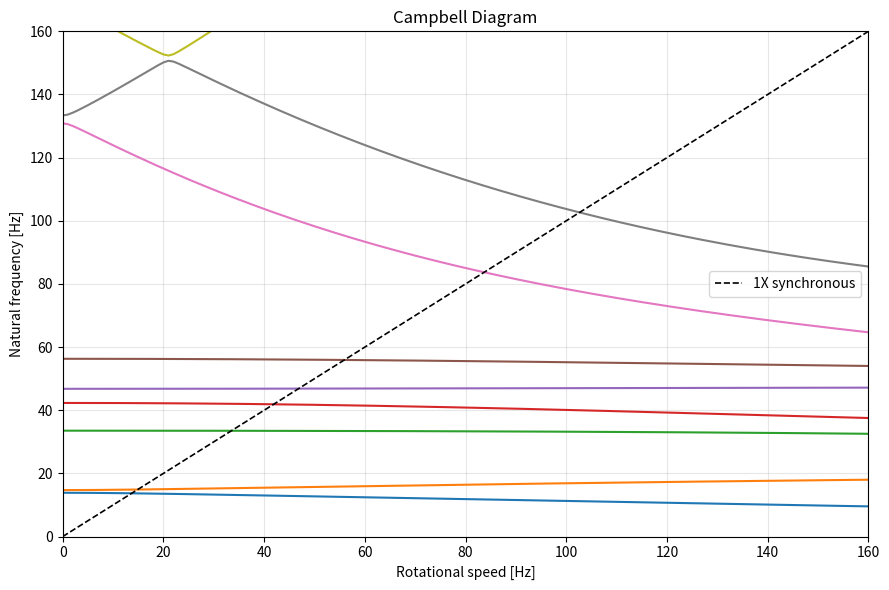

Python code for this plot:
"""
Flexible rotor modal analysis + Campbell diagram
Translated from:
    flexible_rotor_modal_DTU_c(3).m

Original model:
    Machinery Dynamics Lectures (41514), DTU
    Ilmar Ferreira Santos, 2021

The formulation preserves the original 4-DOF/node model:
    [v, w, theta_y, theta_z]

The Campbell diagram is obtained by sweeping the rotational speed
and solving the gyroscopic eigenvalue problem at each speed.
"""

import numpy as np
import scipy.linalg as la
import matplotlib.pyplot as plt


# ============================================================
# MODEL DEFINITION
# ============================================================

NE = 12                  # number of shaft elements
NN = NE + 1              # number of nodes
DOF_PER_NODE = 4
GL = NN * DOF_PER_NODE   # total physical DOFs

ND = 2
NM = 2

# MATLAB node numbering -> Python zero-based node numbering
CD1 = 4 - 1              # disc 1
CD2 = 10 - 1             # disc 2
CMM1 = 1 - 1             # bearing 1
CMM2 = 13 - 1            # bearing 2


# ============================================================
# CONSTANTS
# ============================================================

E = 2.0e11               # Young's modulus [N/m^2]
RHO_STEEL = 7800.0       # steel density [kg/m^3]
RHO_AL = 2770.0          # aluminium density [kg/m^3]


# ============================================================
# GEOMETRY
# ============================================================

# ---- Discs -------------------------------------------------

Rd = 6.0 / 100.0
Ri = (5.0 / 2.0) / 1000.0
espD = 1.1 / 100.0

MasD = (
    np.pi * Rd**2 * espD * RHO_AL
    - np.pi * Ri**2 * espD * RHO_AL
)

# Transverse mass moment of inertia
Id = (
    (0.25 * Rd**2 + espD**2 / 12.0)
    * np.pi * Rd**2 * espD * RHO_AL
    - (0.25 * Ri**2 + espD**2 / 12.0)
    * np.pi * Ri**2 * espD * RHO_AL
)

# Polar mass moment of inertia
Ip = (
    0.5 * Rd**2 * (np.pi * Rd**2 * espD * RHO_AL)
    - 0.5 * Ri**2 * (np.pi * Ri**2 * espD * RHO_AL)
)


# ---- Bearings ----------------------------------------------

MasM = 0.40698

h = 1.0 / 1000.0
b = 28.5 / 1000.0
Area = b * h
I_bearing = b * h**3 / 12.0
lr = 7.5 / 100.0

Kty0 = 2.0 * 12.0 * E * I_bearing / lr**3
Ktz0 = 2.0 * E * Area / lr

# Bearing damping
Dty1 = Dtz1 = Dry1 = Drz1 = 0.0
Dty2 = Dtz2 = Dry2 = Drz2 = 0.0

# Bearing stiffness
Kty1 = Kty0
Ktz1 = Ktz0
Kry1 = Krz1 = 0.0

Kty2 = Kty0
Ktz2 = Ktz0
Kry2 = Krz2 = 0.0


# ---- Shaft -------------------------------------------------

l = np.array([
    0.140 / 3.0,
    0.140 / 3.0,
    0.140 / 3.0,
    0.205 / 6.0,
    0.205 / 6.0,
    0.205 / 6.0,
    0.205 / 6.0,
    0.205 / 6.0,
    0.205 / 6.0,
    0.090 / 3.0,
    0.090 / 3.0,
    0.090 / 3.0,
])

Rext = (5.0 / 2.0) / 1000.0
Rint = 0.0

rx = np.full(NE, Rext)
ri = np.full(NE, Rint)
rho = np.full(NE, RHO_STEEL)

St = np.pi * (rx**2 - ri**2)
II = np.pi * (rx**4 - ri**4) / 4.0


# ============================================================
# LOCAL ELEMENT MATRICES
# ============================================================

def shaft_mass_matrix(length, rho_, area, r_outer, r_inner):
    """8x8 consistent mass matrix of one shaft element."""
    MteAux = np.array([
        [156, 0, 0, 22*length, 54, 0, 0, -13*length],
        [0, 156, -22*length, 0, 0, 54, 13*length, 0],
        [0, -22*length, 4*length**2, 0, 0, -13*length, -3*length**2, 0],
        [22*length, 0, 0, 4*length**2, 13*length, 0, 0, -3*length**2],
        [54, 0, 0, 13*length, 156, 0, 0, -22*length],
        [0, 54, -13*length, 0, 0, 156, 22*length, 0],
        [0, 13*length, -3*length**2, 0, 0, 22*length, 4*length**2, 0],
        [-13*length, 0, 0, -3*length**2, -22*length, 0, 0, 4*length**2],
    ], dtype=float)

    Mte = (rho_ * area * length / 420.0) * MteAux

    MreAux = np.array([
        [36, 0, 0, 3*length, -36, 0, 0, 3*length],
        [0, 36, -3*length, 0, 0, -36, -3*length, 0],
        [0, -3*length, 4*length**2, 0, 0, 3*length, -length**2, 0],
        [3*length, 0, 0, 4*length**2, -3*length, 0, 0, -length**2],
        [-36, 0, 0, -3*length, 36, 0, 0, -3*length],
        [0, -36, 3*length, 0, 0, 36, 3*length, 0],
        [0, -3*length, -length**2, 0, 0, 3*length, 4*length**2, 0],
        [3*length, 0, 0, -length**2, -3*length, 0, 0, 4*length**2],
    ], dtype=float)

    Mre = (
        rho_ * area * (r_outer**2 - r_inner**2)
        / (120.0 * length)
    ) * MreAux

    return Mte + Mre


def shaft_gyro_matrix(length, rho_, area, r_outer, r_inner):
    """8x8 gyroscopic matrix of one shaft element."""
    GeAux = np.array([
        [0, -36, 3*length, 0, 0, 36, 3*length, 0],
        [36, 0, 0, 3*length, -36, 0, 0, 3*length],
        [-3*length, 0, 0, -4*length**2, 3*length, 0, 0, length**2],
        [0, -3*length, 4*length**2, 0, 0, 3*length, -length**2, 0],
        [0, 36, -3*length, 0, 0, -36, -3*length, 0],
        [-36, 0, 0, -3*length, 36, 0, 0, -3*length],
        [-3*length, 0, 0, length**2, 3*length, 0, 0, -4*length**2],
        [0, -3*length, -length**2, 0, 0, 3*length, 4*length**2, 0],
    ], dtype=float)

    Ge = (
        2.0
        * (rho_ * area * (r_outer**2 + r_inner**2)
           / (120.0 * length))
        * GeAux
    )

    return Ge


def shaft_bending_stiffness_matrix(length, E_, I_area):
    """8x8 bending stiffness matrix of one shaft element."""
    KbeAux = np.array([
        [12, 0, 0, 6*length, -12, 0, 0, 6*length],
        [0, 12, -6*length, 0, 0, -12, -6*length, 0],
        [0, -6*length, 4*length**2, 0, 0, 6*length, 2*length**2, 0],
        [6*length, 0, 0, 4*length**2, -6*length, 0, 0, 2*length**2],
        [-12, 0, 0, -6*length, 12, 0, 0, -6*length],
        [0, -12, 6*length, 0, 0, 12, 6*length, 0],
        [0, -6*length, 2*length**2, 0, 0, 6*length, 4*length**2, 0],
        [6*length, 0, 0, 2*length**2, -6*length, 0, 0, 4*length**2],
    ], dtype=float)

    return (E_ * I_area / length**3) * KbeAux


# ============================================================
# GLOBAL MATRICES
# ============================================================

def node_dofs(node):
    """Return the four global DOF indices for a zero-based node."""
    start = node * DOF_PER_NODE
    return np.arange(start, start + DOF_PER_NODE)


def assemble_model():
    """
    Assemble the global M, G and K matrices.

    This corresponds to the MATLAB sections:
        GLOBAL MASS MATRIX
        GLOBAL GYROSCOPIC MATRIX
        GLOBAL STIFFNESS MATRIX
    """
    M = np.zeros((GL, GL))
    G = np.zeros((GL, GL))
    K = np.zeros((GL, GL))

    for n in range(NE):
        # Element connects nodes n and n+1.
        dofs = np.r_[node_dofs(n), node_dofs(n + 1)]

        M_e = shaft_mass_matrix(
            l[n], rho[n], St[n], rx[n], ri[n]
        )
        G_e = shaft_gyro_matrix(
            l[n], rho[n], St[n], rx[n], ri[n]
        )
        K_e = shaft_bending_stiffness_matrix(
            l[n], E, II[n]
        )

        M[np.ix_(dofs, dofs)] += M_e
        G[np.ix_(dofs, dofs)] += G_e
        K[np.ix_(dofs, dofs)] += K_e

    # ---- Disc 1 --------------------------------------------
    d = node_dofs(CD1)
    M[d[0], d[0]] += MasD
    M[d[1], d[1]] += MasD
    M[d[2], d[2]] += Id
    M[d[3], d[3]] += Id

    G[d[2], d[3]] -= Ip
    G[d[3], d[2]] += Ip

    # ---- Disc 2 --------------------------------------------
    d = node_dofs(CD2)
    M[d[0], d[0]] += MasD
    M[d[1], d[1]] += MasD
    M[d[2], d[2]] += Id
    M[d[3], d[3]] += Id

    G[d[2], d[3]] -= Ip
    G[d[3], d[2]] += Ip

    # ---- Bearings ------------------------------------------
    d = node_dofs(CMM1)
    M[d[0], d[0]] += MasM
    M[d[1], d[1]] += MasM
    K[d[0], d[0]] += Ktz1
    K[d[1], d[1]] += Kty1

    d = node_dofs(CMM2)
    M[d[0], d[0]] += MasM
    M[d[1], d[1]] += MasM
    K[d[0], d[0]] += Ktz2
    K[d[1], d[1]] += Kty2

    return M, G, K


# ============================================================
# MODAL ANALYSIS
# ============================================================

def modal_analysis(Omega, M, G, K):
    """
    Solve the same first-order gyroscopic eigenvalue problem
    used in the MATLAB code.

    MATLAB:
        Mglob = [M  0]
                [0  K]

        Kglob = [-Omega*G  K]
                [-K         0]

        [U,lambda] = eig(-Kglob,Mglob)

    Here scipy.linalg.eig is used for the generalized
    eigenvalue problem.
    """
    Z = np.zeros_like(M)

    Mglob = np.block([
        [M, Z],
        [Z, K],
    ])

    Kglob = np.block([
        [-Omega * G, K],
        [-K,         Z],
    ])

    eigenvalues, eigenvectors = la.eig(-Kglob, Mglob)

    # Sort primarily by imaginary part, matching the spirit
    # of the original MATLAB sorting operation.
    order = np.argsort(np.imag(eigenvalues))
    eigenvalues = eigenvalues[order]
    eigenvectors = eigenvectors[:, order]

    return eigenvalues, eigenvectors


def natural_frequencies(Omega, M, G, K, positive_only=True):
    """
    Return natural frequencies in Hz.

    For an undamped gyroscopic system the eigenvalues occur
    approximately as +/- i*omega. Both forward and backward
    branches are therefore retained when positive_only=False.
    """
    lam, U = modal_analysis(Omega, M, G, K)

    wn = np.abs(np.imag(lam)) / (2.0 * np.pi)

    if positive_only:
        # Keep one copy of each +/- pair.
        mask = np.imag(lam) > 1e-8
        wn = wn[mask]
        U = U[:, mask]
        lam = lam[mask]

    order = np.argsort(wn)

    return wn[order], U[:, order], lam[order]


# ============================================================
# CAMPBELL DIAGRAM
# ============================================================

def calculate_campbell(
    M,
    G,
    K,
    speed_hz=None,
    max_speed_hz=160.0,
    n_speed=161,
    n_modes=12,
):
    """
    Calculate the Campbell diagram including gyroscopic effects.

    Parameters
    ----------
    M, G, K : ndarray
        Global mass, gyroscopic and stiffness matrices.
    speed_hz : array-like, optional
        Rotational speed points [Hz].
        If None, points are generated from 0 to max_speed_hz.
    max_speed_hz : float
        Maximum rotational speed [Hz].
    n_speed : int
        Number of speed points.
    n_modes : int
        Number of positive-frequency branches to retain.

    Returns
    -------
    speed_hz : ndarray
        Rotor rotational speed [Hz].
    frequencies_hz : ndarray
        Natural frequencies [Hz], shape (n_speed, n_modes).

    Notes
    -----
    The gyroscopic matrix is explicitly included through

        Kglob = [-Omega*G, K]
                [-K,       0]

    with

        Omega = 2*pi*speed_hz.

    Therefore this is a true gyroscopic Campbell calculation,
    rather than a speed-independent modal calculation.
    """
    if speed_hz is None:
        speed_hz = np.linspace(0.0, max_speed_hz, n_speed)
    else:
        speed_hz = np.asarray(speed_hz, dtype=float)

    frequencies_hz = np.full(
        (len(speed_hz), n_modes),
        np.nan,
        dtype=float,
    )

    for i, speed in enumerate(speed_hz):
        Omega = 2.0 * np.pi * speed

        wn, _, _ = natural_frequencies(
            Omega, M, G, K, positive_only=True
        )

        n = min(n_modes, len(wn))
        frequencies_hz[i, :n] = wn[:n]

    return speed_hz, frequencies_hz


def plot_campbell(
    speed_hz,
    frequencies_hz,
    max_speed_hz=160.0,
    max_frequency_hz=160.0,
    synchronous=True,
    n_modes=None,
):
    """
    Plot the Campbell diagram.

    x-axis: rotor speed [Hz]
    y-axis: natural frequency [Hz]

    The 1X synchronous line is plotted as f = speed.
    """
    fig, ax = plt.subplots(figsize=(9, 6))

    if n_modes is None:
        n_modes = frequencies_hz.shape[1]

    for mode in range(n_modes):
        ax.plot(
            speed_hz,
            frequencies_hz[:, mode],
            linewidth=1.5,
        )

    if synchronous:
        ax.plot(
            speed_hz,
            speed_hz,
            "k--",
            linewidth=1.2,
            label="1X synchronous",
        )

    ax.set_xlim(0.0, max_speed_hz)
    ax.set_ylim(0.0, max_frequency_hz)

    ax.set_xlabel("Rotational speed [Hz]")
    ax.set_ylabel("Natural frequency [Hz]")
    ax.set_title("Campbell Diagram")
    ax.grid(True, alpha=0.3)

    if synchronous:
        ax.legend()

    fig.tight_layout()
    return fig, ax


# ============================================================
# MODE SHAPE PLOT
# ============================================================

def plot_mode_shape(
    mode_number,
    Omega,
    M,
    G,
    K,
    n_points=99,
):
    """
    Reproduce the 3D mode-shape visualization from MATLAB.

    mode_number is one-based, as in the original MATLAB input.
    """
    wn, U, lam = natural_frequencies(
        Omega, M, G, K, positive_only=True
    )

    if mode_number < 1 or mode_number > len(wn):
        raise ValueError(
            f"mode_number must be between 1 and {len(wn)}."
        )

    # Positive-frequency eigenvector.
    # U contains [q; qdot-like auxiliary variables].
    mode = U[:GL, mode_number - 1]

    v = np.real(mode[0::4])
    w = np.real(mode[1::4])

    # Use the complex eigenvector phase, following the
    # MATLAB reconstruction:
    #
    # v(t) = Re(U)*cos(wn*t) + Im(U)*sin(wn*t)
    #
    # Here wn is angular frequency.
    lam_mode = lam[mode_number - 1]
    omega_n = abs(np.imag(lam_mode))

    if omega_n <= 0:
        raise ValueError("Selected mode does not have a positive imaginary eigenvalue.")

    ttotal = 8.0 / omega_n
    t = np.linspace(0.0, ttotal, n_points)

    vr = np.real(mode[0::4])
    vi = np.imag(mode[0::4])
    wr = np.real(mode[1::4])
    wi = np.imag(mode[1::4])

    v_t = np.outer(vr, np.cos(omega_n * t)) + np.outer(vi, np.sin(omega_n * t))
    w_t = np.outer(wr, np.cos(omega_n * t)) + np.outer(wi, np.sin(omega_n * t))

    # Normalize only for visualization.
    scale = np.max(np.abs(np.r_[v_t.ravel(), w_t.ravel()]))
    if scale > 0:
        v_t /= scale
        w_t /= scale

    x = np.linspace(0.0, np.sum(l), NN)

    fig = plt.figure(figsize=(9, 7))
    ax = fig.add_subplot(111, projection="3d")

    for i in range(NN):
        ax.plot(
            np.full_like(t, x[i]),
            w_t[i, :],
            v_t[i, :],
            linewidth=2.0,
        )

    ax.set_xlabel("Axial position [m]")
    ax.set_ylabel("w")
    ax.set_zlabel("v")

    speed_hz = Omega / (2.0 * np.pi)
    ax.set_title(
        f"Speed: {speed_hz:.2f} Hz | "
        f"Mode: {mode_number} | "
        f"Natural frequency: {wn[mode_number - 1]:.3f} Hz"
    )

    ax.view_init(elev=20, azim=-25)
    plt.tight_layout()

    return fig, ax


# ============================================================
# MAIN
# ============================================================

if __name__ == "__main__":

    print("Assembling global matrices...")
    M, G, K = assemble_model()

    print(f"Number of nodes: {NN}")
    print(f"Number of physical DOFs: {GL}")
    print(f"Disc mass: {MasD:.6g} kg")
    print(f"Disc transverse inertia: {Id:.6g} kg.m^2")
    print(f"Disc polar inertia: {Ip:.6g} kg.m^2")
    print()

    # --------------------------------------------------------
    # Modal analysis at a selected speed
    # --------------------------------------------------------

    speed_hz = 0.0
    Omega = 2.0 * np.pi * speed_hz

    wn, U, lam = natural_frequencies(
        Omega, M, G, K, positive_only=True
    )

    print(f"Natural frequencies at {speed_hz:.2f} Hz:")
    for i, freq in enumerate(wn[:12], start=1):
        print(f"  Mode {i:2d}: {freq:.6f} Hz")

    # --------------------------------------------------------
    # Campbell diagram
    # --------------------------------------------------------

    speed_hz, frequencies_hz = calculate_campbell(
        M,
        G,
        K,
        max_speed_hz=160.0,
        n_speed=161,
        n_modes=12,
    )

    plot_campbell(
        speed_hz,
        frequencies_hz,
        max_speed_hz=160.0,
        max_frequency_hz=160.0,
        synchronous=True,
    )

    plt.show()

    # To plot a mode shape, for example:
    #
    # plot_mode_shape(
    #     mode_number=1,
    #     Omega=2*np.pi*0.0,
    #     M=M,
    #     G=G,
    #     K=K,
    # )
    # plt.show()
